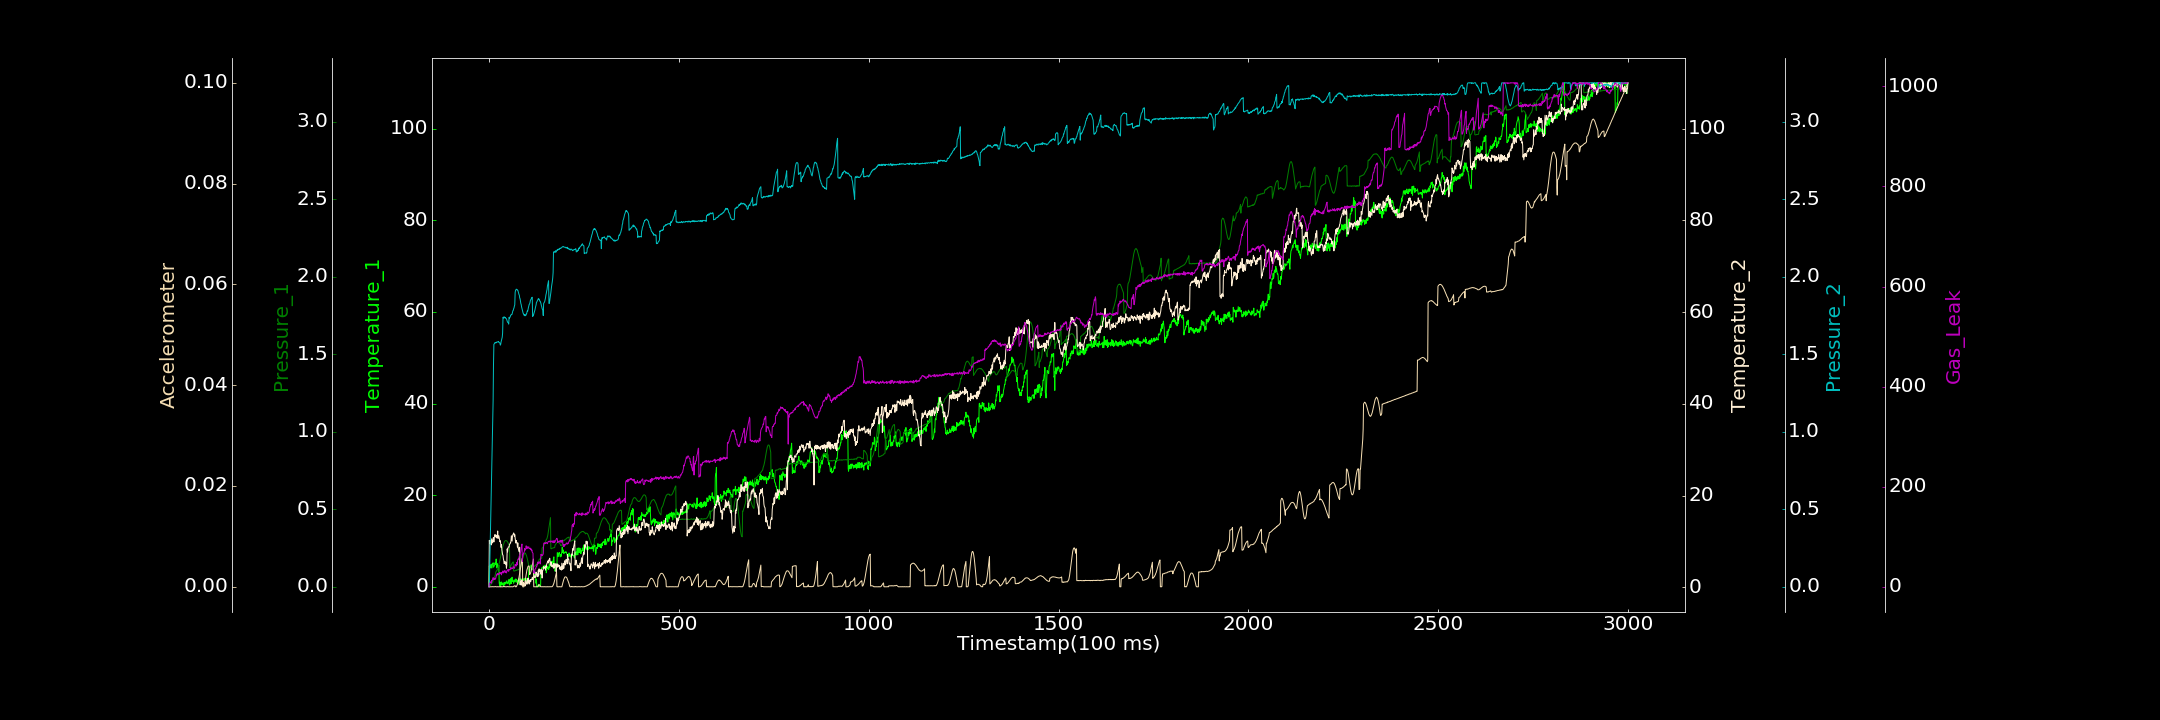

Source data for this figure (header and first rows):
0.000000000, 0.293226783, 0.000000000, 0.143315597, 0.000000000, 0.000030216, 0.000000000
1, 4.548, 0.001532, 10.26, 0.0003258, 0.000001651, 6.341
2, 3.992, 0.004255, 9.626, 0.1147, 0.000000000, 7.509
3, 4.765, 0.006997, 10.26, 0.242, 0.000003838, 7.853
4, 4.251, 0.009961, 9.509, 0.3588, 0.000000000, 8.544
5, 4.357, 0.01486, 10.11, 0.4776, 0.000003352, 10.16
6, 4.936, 0.01756, 9.268, 0.6005, 0.000000000, 7.114
7, 4.11, 0.02009, 10.6, 0.7196, 0.00002009, 12.52
8, 4.117, 0.02461, 10.18, 0.8351, 0.000000000, 11.39
9, 5.041, 0.03112, 9.7, 0.9588, 0.00002721, 14.37
10, 5.026, 0.03064, 9.942, 1.076, 0.00001699, 15.58
11, 5.245, 0.03791, 10.74, 1.2, 0.000000000, 18.38
12, 4.273, 0.04351, 10.91, 1.439, 0.000000000, 15.27
13, 4.412, 0.05276, 9.909, 1.564, 0.000000000, 14.47
14, 4.528, 0.05713, 10.87, 1.567, 0.000005635, 16.28
15, 4.826, 0.06513, 11.16, 1.571, 0.000006235, 14.4
16, 5.233, 0.07195, 11.55, 1.575, 0.000000000, 16.96
17, 4.989, 0.07888, 11.21, 1.576, 0.00003942, 15.34
18, 4.838, 0.09403, 11.34, 1.572, 0.00004055, 17.23
19, 6.068, 0.09938, 10.91, 1.576, 0.000000000, 20.62
20, 4.444, 0.1031, 11.38, 1.575, 0.000002170, 24.03
21, 4.099, 0.105, 10.78, 1.58, 0.000000000, 23.95
22, 5.047, 0.1111, 10.98, 1.579, 0.000003309, 26.58
23, 4.513, 0.1131, 12.31, 1.579, 0.00003732, 23.74
24, 4.649, 0.1225, 10.7, 1.579, 0.000000000, 24.43
25, 4.249, 0.1299, 11.04, 1.582, 0.000000000, 24.43
26, 4.685, 0.14, 11.28, 1.578, 0.000000000, 26.52
27, 0.8614, 0.1489, 10.9, 1.576, 0.000008413, 25.59
28, 0.345, 0.1616, 10.41, 1.574, 0.00002642, 28.36
29, 1.029, 0.1734, 9.956, 1.57, 0.000000000, 25.76
30, 0.000000000, 0.1838, 10.17, 1.558, 0.00001258, 26.44
31, 0.8898, 0.1991, 9.475, 1.564, 0.000000000, 27.54
32, 0.5189, 0.2111, 8.717, 1.579, 0.00003708, 28.8
33, 1.061, 0.2227, 9.319, 1.59, 0.000000000, 23.82
34, 0.3454, 0.2332, 8.197, 1.603, 0.000007352, 28.64
35, 0.5904, 0.2443, 7.727, 1.61, 0.000000000, 27.94
36, 0.8337, 0.2563, 7.113, 1.637, 0.000000000, 28.78
37, 0.4934, 0.2647, 7.06, 1.737, 0.000000000, 31.85
38, 0.3989, 0.2717, 6.259, 1.733, 0.00003632, 27.62
39, 0.1175, 0.2796, 5.935, 1.738, 0.00005713, 29.03
40, 0.9557, 0.2859, 5.192, 1.742, 0.00008796, 30.05
41, 0.4625, 0.2925, 5.353, 1.737, 0.00001916, 30.64
42, 0.9744, 0.2957, 5.706, 1.734, 0.000008738, 32.74
43, 0.5983, 0.2978, 5.362, 1.737, 0.00001315, 28.43
44, 1.015, 0.2981, 5.074, 1.733, 0.000000000, 30.74
45, 1.048, 0.2981, 5.477, 1.731, 0.0000243, 29.41
46, 0.7785, 0.2966, 4.189, 1.728, 0.000000000, 27.64
47, 1.334, 0.2964, 4.868, 1.721, 0.000001665, 30.03
48, 1.036, 0.292, 8.406, 1.716, 0.00003512, 33.67
49, 0.7783, 0.2889, 7.747, 1.706, 0.00004046, 32.99
50, 0.6735, 0.2852, 8.491, 1.705, 0.000008850, 33.31
51, 0.9776, 0.2786, 8.842, 1.702, 0.000001011, 34.73
52, 1.12, 0.2728, 8.816, 1.694, 0.00002255, 30.91
53, 1.629, 0.2693, 8.797, 1.737, 0.000008739, 34.54
54, 0.3748, 0.2654, 9.369, 1.731, 0.000000000, 34.92
55, 0.5844, 0.1205, 9.455, 1.739, 0.00001639, 34.17
56, 0.6222, 0.1271, 9.705, 1.74, 0.0000129, 34.23
57, 0.7801, 0.1303, 9.693, 1.75, 0.000000000, 35.94
58, 1.836, 0.139, 10.13, 1.752, 0.00001893, 38.61
59, 0.721, 0.1425, 11.28, 1.756, 0.00001331, 35.82
60, 1.91, 0.1482, 10.67, 1.755, 0.000000000, 36.15
... 2,939 more rows
